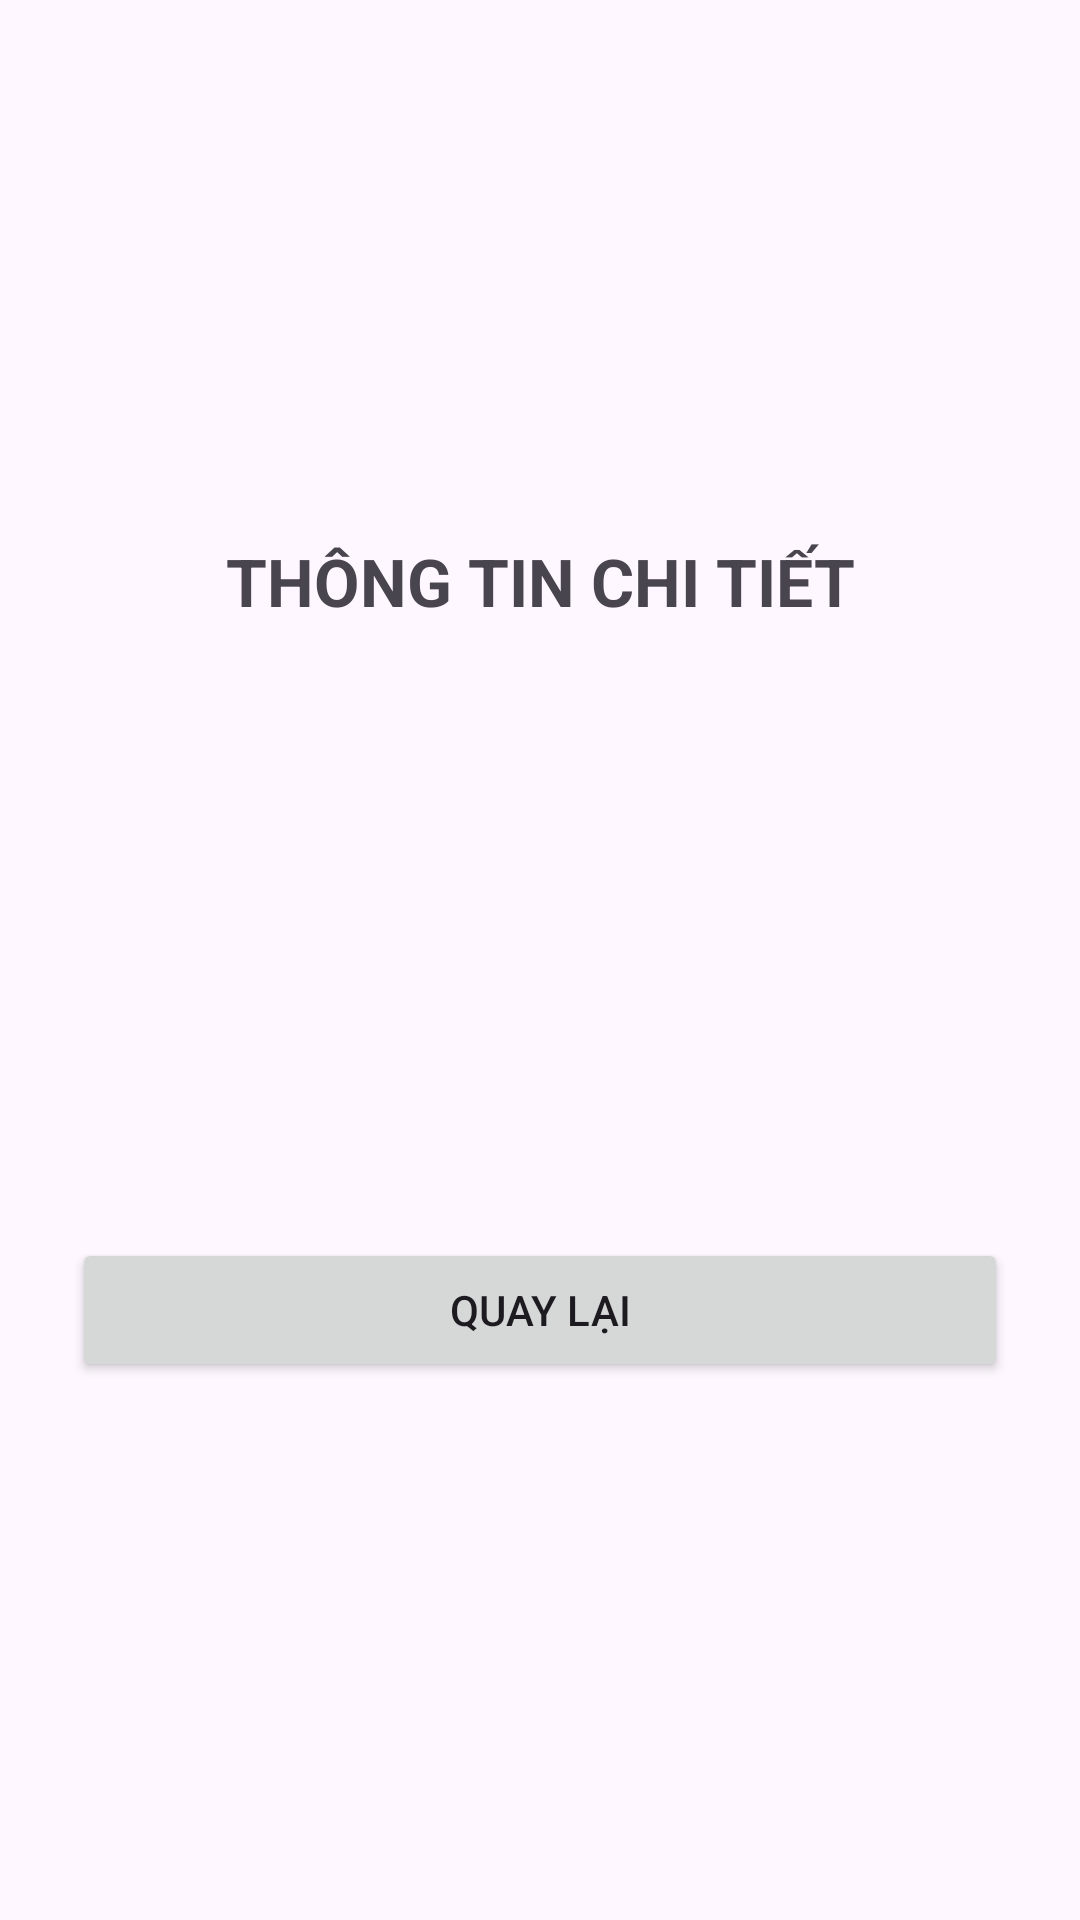

Android layout source for this screen:
<!-- AndroidManifest.xml: application theme Theme.NguyenThaiKyDuyen_311_EventValidation -->
<!-- res/layout/activity_detail.xml -->
<?xml version="1.0" encoding="utf-8"?>
<LinearLayout xmlns:android="http://schemas.android.com/apk/res/android"
    android:layout_width="match_parent"
    android:layout_height="match_parent"
    android:orientation="vertical"
    android:padding="24dp"
    android:gravity="center_vertical">

    <TextView
        android:layout_width="match_parent"
        android:layout_height="wrap_content"
        android:text="THÔNG TIN CHI TIẾT"
        android:textSize="22sp"
        android:textStyle="bold"
        android:gravity="center"
        android:layout_marginBottom="24dp"/>

    <TextView
        android:id="@+id/tvName"
        android:layout_width="match_parent"
        android:layout_height="wrap_content"
        android:textSize="16sp"
        android:layout_marginBottom="12dp"/>

    <TextView
        android:id="@+id/tvEmail"
        android:layout_width="match_parent"
        android:layout_height="wrap_content"
        android:textSize="16sp"
        android:layout_marginBottom="12dp"/>

    <TextView
        android:id="@+id/tvPhone"
        android:layout_width="match_parent"
        android:layout_height="wrap_content"
        android:textSize="16sp"
        android:layout_marginBottom="12dp"/>

    <TextView
        android:id="@+id/tvMsv"
        android:layout_width="match_parent"
        android:layout_height="wrap_content"
        android:textSize="16sp"
        android:layout_marginBottom="12dp"/>

    <TextView
        android:id="@+id/tvClass"
        android:layout_width="match_parent"
        android:layout_height="wrap_content"
        android:textSize="16sp"
        android:layout_marginBottom="24dp"/>

    <Button
        android:id="@+id/btnBack"
        android:layout_width="match_parent"
        android:layout_height="wrap_content"
        android:text="Quay lại"/>

</LinearLayout>
<!-- resources referenced by this layout -->
<resources>
  <style name="Theme.NguyenThaiKyDuyen_311_EventValidation" parent="Base.Theme.NguyenThaiKyDuyen_311_EventValidation" />
  <style name="Base.Theme.NguyenThaiKyDuyen_311_EventValidation" parent="Theme.Material3.DayNight.NoActionBar">
          
          
      </style>
</resources>
